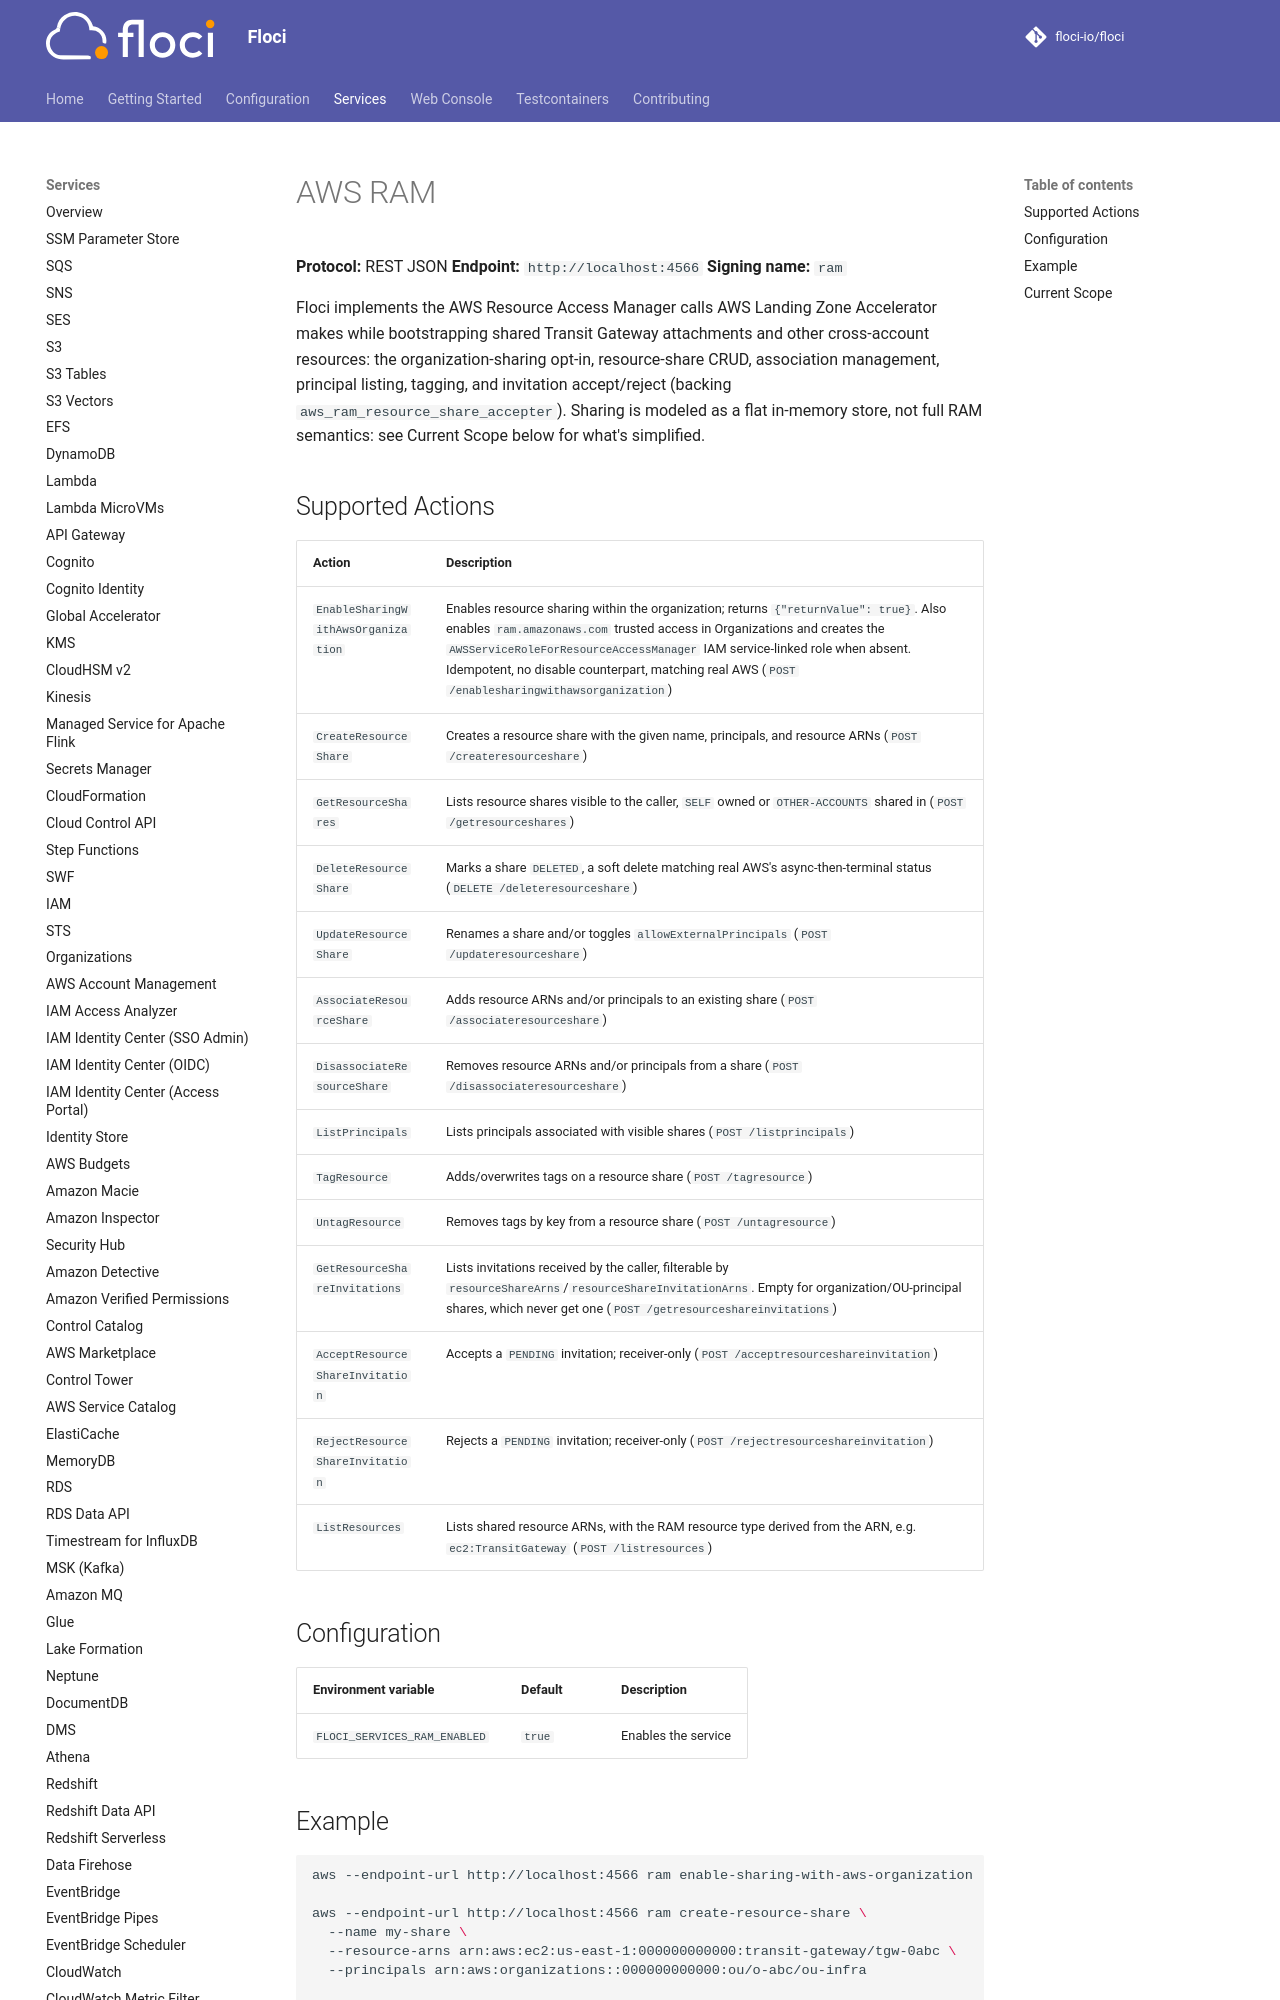

repository: ocelhq/floci · page: services/ram/index.html · generator: mkdocs

# AWS RAM

**Protocol:** REST JSON
**Endpoint:** `http://localhost:4566`
**Signing name:** `ram`

Floci implements the AWS Resource Access Manager calls AWS Landing Zone Accelerator makes
while bootstrapping shared Transit Gateway attachments and other cross-account resources:
the organization-sharing opt-in, resource-share CRUD, association management, principal
listing, tagging, and invitation accept/reject (backing `aws_ram_resource_share_accepter`).
Sharing is modeled as a flat in-memory store, not full RAM semantics: see Current Scope
below for what's simplified.

## Supported Actions

<!-- floci:actions:start -->
| Action | Description |
| --- | --- |
| `EnableSharingWithAwsOrganization` | Enables resource sharing within the organization; returns `{"returnValue": true}`. Also enables `ram.amazonaws.com` trusted access in Organizations and creates the `AWSServiceRoleForResourceAccessManager` IAM service-linked role when absent. Idempotent, no disable counterpart, matching real AWS (`POST /enablesharingwithawsorganization`) |
| `CreateResourceShare` | Creates a resource share with the given name, principals, and resource ARNs (`POST /createresourceshare`) |
| `GetResourceShares` | Lists resource shares visible to the caller, `SELF` owned or `OTHER-ACCOUNTS` shared in (`POST /getresourceshares`) |
| `DeleteResourceShare` | Marks a share `DELETED`, a soft delete matching real AWS's async-then-terminal status (`DELETE /deleteresourceshare`) |
| `UpdateResourceShare` | Renames a share and/or toggles `allowExternalPrincipals` (`POST /updateresourceshare`) |
| `AssociateResourceShare` | Adds resource ARNs and/or principals to an existing share (`POST /associateresourceshare`) |
| `DisassociateResourceShare` | Removes resource ARNs and/or principals from a share (`POST /disassociateresourceshare`) |
| `ListPrincipals` | Lists principals associated with visible shares (`POST /listprincipals`) |
| `TagResource` | Adds/overwrites tags on a resource share (`POST /tagresource`) |
| `UntagResource` | Removes tags by key from a resource share (`POST /untagresource`) |
| `GetResourceShareInvitations` | Lists invitations received by the caller, filterable by `resourceShareArns`/`resourceShareInvitationArns`. Empty for organization/OU-principal shares, which never get one (`POST /getresourceshareinvitations`) |
| `AcceptResourceShareInvitation` | Accepts a `PENDING` invitation; receiver-only (`POST /acceptresourceshareinvitation`) |
| `RejectResourceShareInvitation` | Rejects a `PENDING` invitation; receiver-only (`POST /rejectresourceshareinvitation`) |
| `ListResources` | Lists shared resource ARNs, with the RAM resource type derived from the ARN, e.g. `ec2:TransitGateway` (`POST /listresources`) |
<!-- floci:actions:end -->

## Configuration

| Environment variable | Default | Description |
| --- | --- | --- |
| `FLOCI_SERVICES_RAM_ENABLED` | `true` | Enables the service |

## Example

```bash
aws --endpoint-url http://localhost:4566 ram enable-sharing-with-aws-organization

aws --endpoint-url http://localhost:4566 ram create-resource-share \
  --name my-share \
  --resource-arns arn:aws:ec2:us-east-1:000000000000:transit-gateway/tgw-0abc \
  --principals arn:aws:organizations::000000000000:ou/o-abc/ou-infra

aws --endpoint-url http://localhost:4566 ram delete-resource-share \
  --resource-share-arn arn:aws:ram:us-east-1:000000000000:resource-share/...

# Direct account principals (not an OU/organization ARN) get a real invitation to accept:
aws --endpoint-url http://localhost:4566 ram get-resource-share-invitations
aws --endpoint-url http://localhost:4566 ram accept-resource-share-invitation \
  --resource-share-invitation-arn arn:aws:ram:us-east-1:000000000000:resource-share-invitation/...
```
